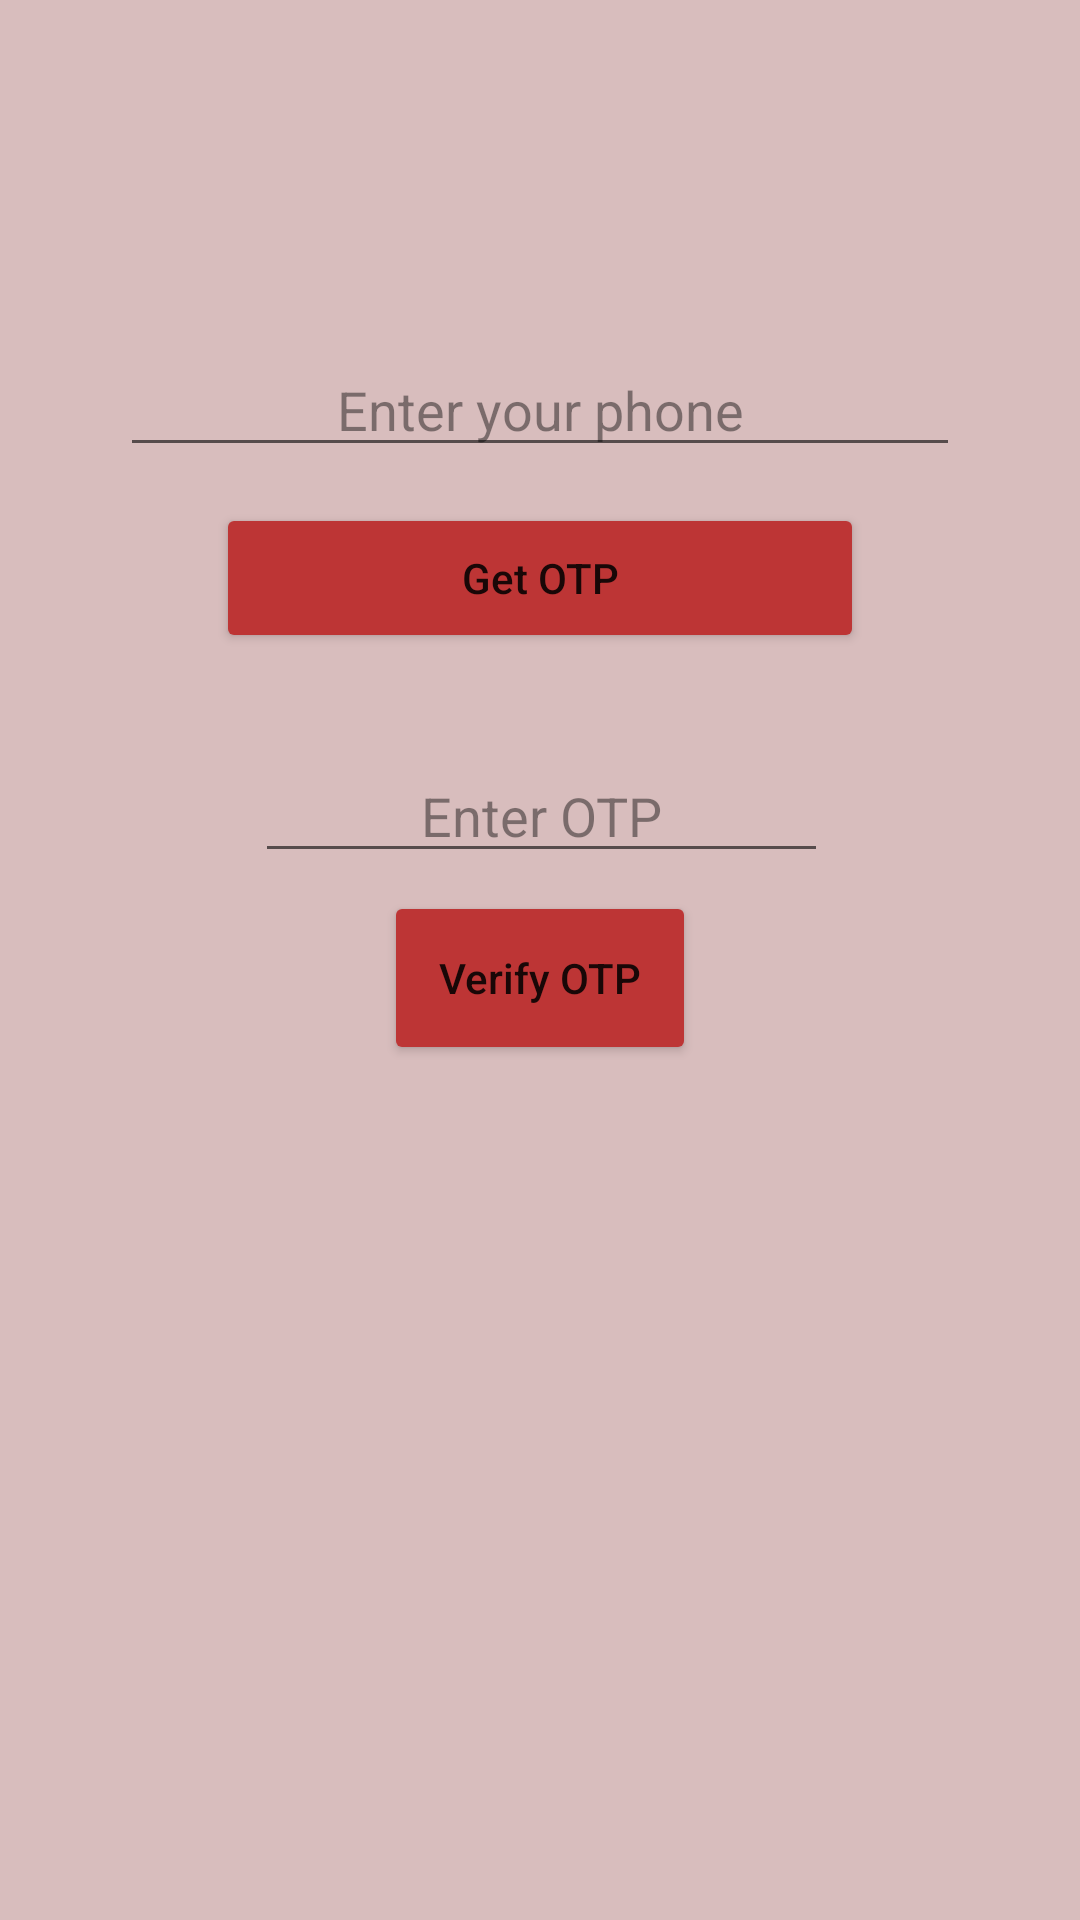

Reconstruct the res/layout file that produces this screen, plus the resources it refers to.
<!-- AndroidManifest.xml: application theme Theme.MalwaInstute -->
<!-- res/layout/activity_otp.xml -->
<?xml version="1.0" encoding="utf-8"?>
<RelativeLayout xmlns:android="http://schemas.android.com/apk/res/android"
    xmlns:app="http://schemas.android.com/apk/res-auto"
    xmlns:tools="http://schemas.android.com/tools"
    android:layout_width="match_parent"
    android:layout_height="match_parent"
    android:background="#D8BDBD"
    tools:context=".otp.Otp">

    

    

    

    

    <EditText
        android:id="@+id/idEdtPhoneNumber"
        android:layout_width="332dp"
        android:layout_height="wrap_content"
        android:layout_above="@+id/idBtnGetOtp"
        android:layout_centerHorizontal="true"
        android:layout_marginStart="10dp"
        android:layout_marginTop="70dp"
        android:layout_marginEnd="70dp"
        android:layout_marginBottom="12dp"
        android:ems="10"
        android:gravity="center"
        android:hint="Enter your phone"
        android:importantForAutofill="no"
        android:inputType="phone"
        android:textColor="@color/black"
        android:textColorHint="#6F000000" />

    <Button
        android:id="@+id/idBtnGetOtp"
        android:layout_width="175dp"
        android:layout_height="50dp"
        android:layout_above="@+id/idEdtOtp"
        android:layout_alignParentStart="true"
        android:layout_alignParentEnd="true"
        android:layout_marginStart="72dp"
        android:layout_marginEnd="72dp"
        android:layout_marginBottom="32dp"
        android:text="Get OTP"
        android:ems="10"
        android:textAllCaps="false"
        android:backgroundTint="#BD3535"/>

    <EditText
        android:id="@+id/idEdtOtp"
        android:layout_width="222dp"
        android:layout_height="wrap_content"
        android:layout_above="@+id/idBtnVerify"
        android:layout_alignParentStart="true"
        android:layout_alignParentEnd="true"
        android:layout_marginStart="85dp"
        android:layout_marginEnd="84dp"
        android:layout_marginBottom="6dp"
        android:ems="10"
        android:gravity="center"
        android:hint="Enter OTP"
        android:importantForAutofill="no"
        android:inputType="phone"
        android:textColor="@color/black"
        android:textColorHint="#6F000000" />

    <Button
        android:id="@+id/idBtnVerify"
        android:layout_width="175dp"
        android:layout_height="58dp"
        android:layout_alignParentStart="true"
        android:layout_alignParentEnd="true"
        android:layout_alignParentBottom="true"
        android:layout_marginStart="128dp"
        android:layout_marginEnd="128dp"
        android:layout_marginBottom="285dp"
        android:ems="10"
        android:text="Verify OTP"
        android:textAllCaps="false"
        android:backgroundTint="#BD3535"/>

</RelativeLayout>
<!-- resources referenced by this layout -->
<resources>
  <color name="black">#FF000000</color>
  <style name="Theme.MalwaInstute" parent="Theme.MaterialComponents.DayNight.DarkActionBar">
          
          <item name="colorPrimary">@color/purple_500</item>
          <item name="colorPrimaryVariant">@color/purple_700</item>
          <item name="colorOnPrimary">@color/white</item>
          
          <item name="colorSecondary">@color/teal_200</item>
          <item name="colorSecondaryVariant">@color/teal_700</item>
          <item name="colorOnSecondary">@color/black</item>
          <item name="titleTextColor">@color/red</item>
          
          <item name="android:statusBarColor" tools:targetApi="l">?attr/colorPrimaryVariant</item>
          
      </style>
  <color name="purple_500">#FF6200EE</color>
  <color name="purple_700">#FF3700B3</color>
  <color name="white">#FFFFFFFF</color>
  <color name="teal_200">#FF03DAC5</color>
  <color name="teal_700">#FF018786</color>
  <color name="red">#771717</color>
</resources>
